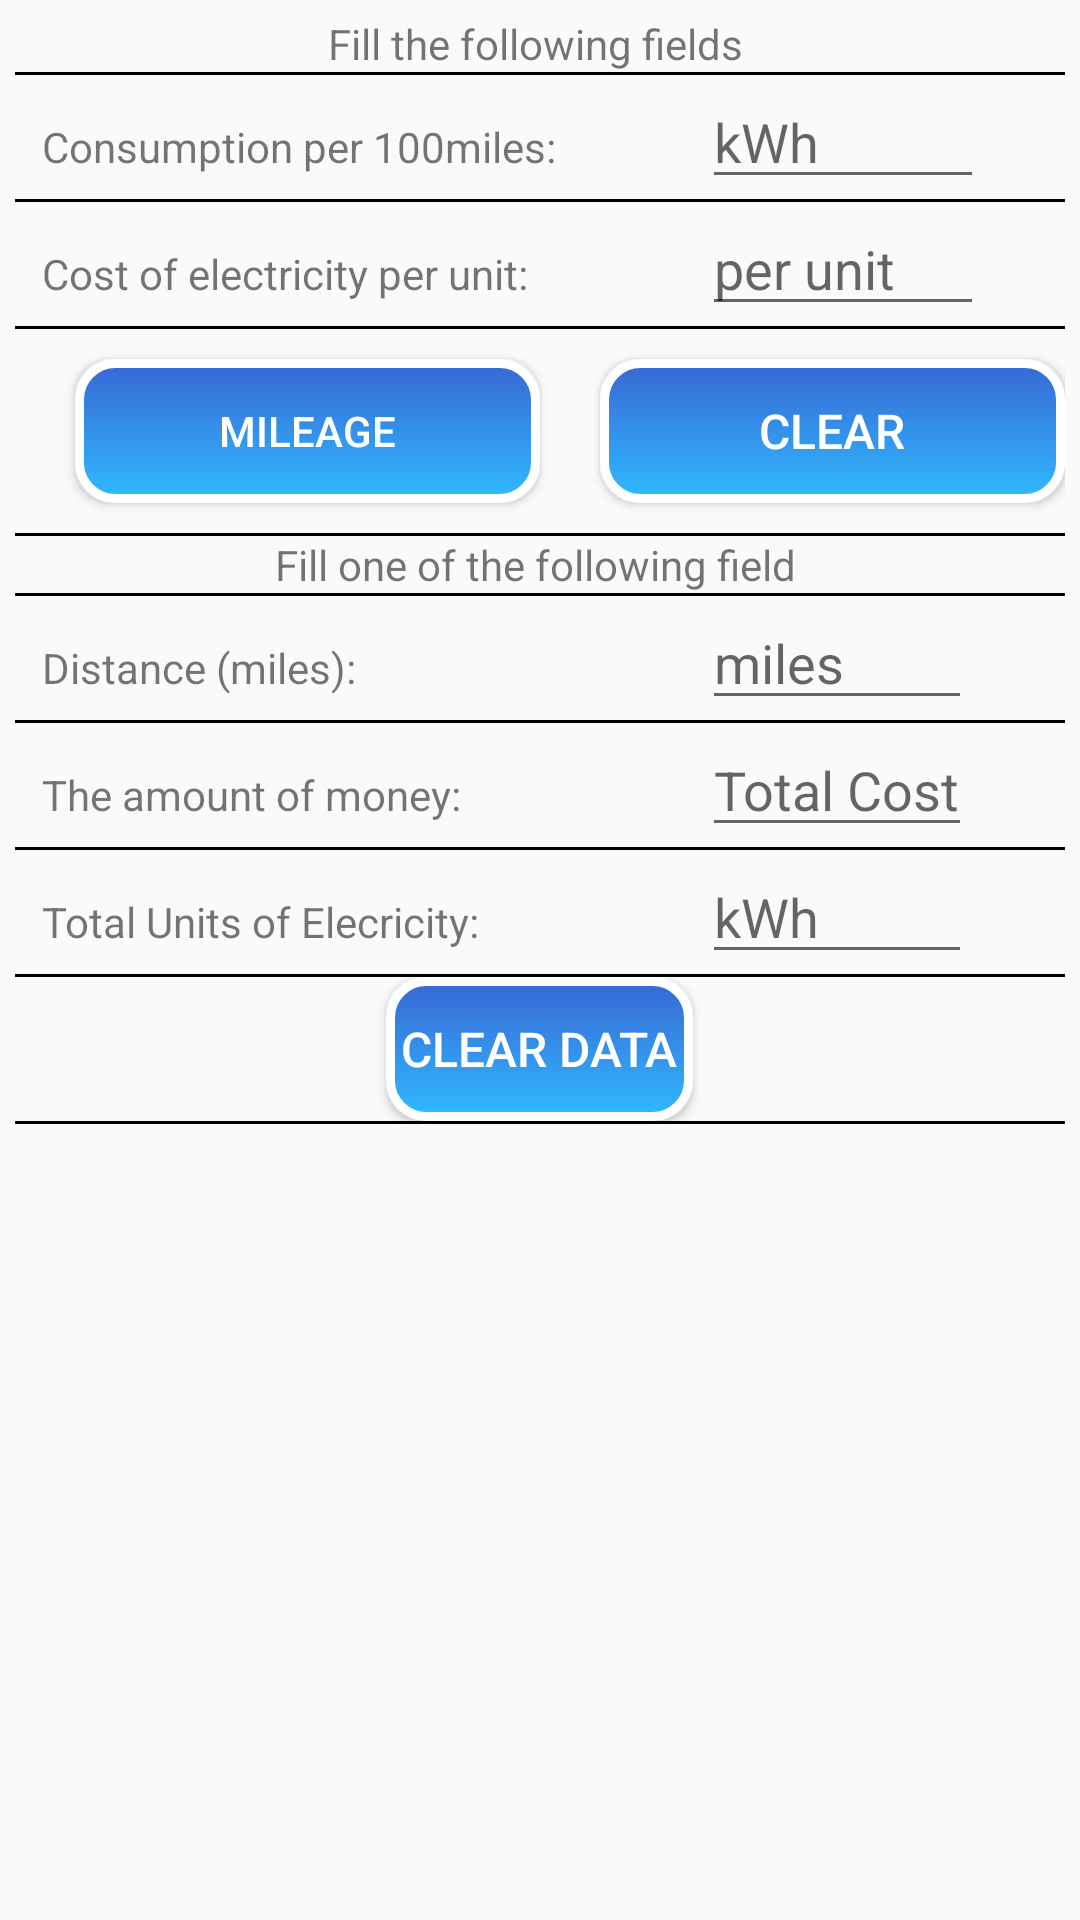

Layout XML and referenced resources for this Android screen:
<!-- AndroidManifest.xml: application theme AppTheme -->
<!-- res/layout/activity_electric_calculator.xml -->
<?xml version="1.0" encoding="utf-8"?>
<LinearLayout xmlns:android="http://schemas.android.com/apk/res/android"
    xmlns:app="http://schemas.android.com/apk/res-auto"
    xmlns:tools="http://schemas.android.com/tools"
    android:layout_width="match_parent"
    android:layout_height="match_parent"
    android:orientation="vertical"
    android:layout_margin="8dp"
    android:padding="5dp"
    android:fitsSystemWindows="true"
    tools:context=".ElectricCalculator">


    <LinearLayout

        android:layout_width="match_parent"
        android:layout_height="wrap_content"
        android:orientation="horizontal"
        >
        <TextView
            android:layout_width="match_parent"
            android:layout_height="wrap_content"
            android:gravity="center"
            android:text="Fill the following fields "
            />
    </LinearLayout>
    <View

        android:layout_width="match_parent"
        android:layout_height="3px"
        android:background="#000000"
        />
<TableLayout
    android:fitsSystemWindows="true"
    android:layout_width="match_parent"
    android:layout_height="wrap_content"
    android:stretchColumns="3"
    >

    <TableRow>

        <TextView
            android:id="@+id/txtELeCons"
            android:layout_width="220dp"
            android:layout_marginLeft="9dp"
            android:text="Consumption per 100miles:" />

        <EditText
            android:id="@+id/eleConsumption"
            android:layout_width="45dp"
            android:hint="kWh"

            android:inputType="numberDecimal"
            android:text="" />


    </TableRow>
    <View

        android:layout_width="match_parent"
        android:layout_height="3px"
        android:background="#000000"
        />
    <TableRow>

        <TextView
            android:layout_marginLeft="9dp"
            android:layout_width="220dp"
            android:text="Cost of electricity per unit:" />

        <EditText
            android:id="@+id/eleCostUnit"
            android:layout_width="94dp"
            android:inputType="numberDecimal"

            android:hint="per unit"
            android:text="" />



    </TableRow>

    <View

        android:layout_width="match_parent"
        android:layout_height="3px"
        android:background="#000000"
        />


</TableLayout>

    <LinearLayout
        android:layout_width="match_parent"
        android:layout_height="wrap_content"
        android:orientation="horizontal"
        android:gravity="center_vertical"
        >

        <ToggleButton
            android:id="@+id/EleBtntoggleMileage"
            android:layout_width="wrap_content"
            android:layout_height="wrap_content"
            android:background="@drawable/custom_buttons"
            android:textColor="#ffffff"
            android:onClick="togEle"
            android:layout_marginTop="10dp"
            android:textOn="Consumption"
            android:textOff="Mileage"
            android:layout_marginRight="20dp"
            android:layout_marginLeft="20dp"
            android:layout_marginBottom="10dp"
            android:layout_weight="0.25"
            />
        <Button
            android:id="@+id/btnEleUpperClr"
            android:layout_width="wrap_content"
            android:layout_height="wrap_content"
            android:onClick="ClearUpperUnits"
            android:text="Clear"
            android:background="@drawable/custom_buttons"
            android:textColor="#ffffff"
              android:layout_weight="0.25"
            android:textSize="16sp" />
    </LinearLayout>

    <View

        android:layout_width="match_parent"
        android:layout_height="3px"
        android:background="#000000"
        />

    <LinearLayout
        android:layout_width="match_parent"
        android:layout_height="wrap_content"
        android:orientation="horizontal"
        >
        <TextView
            android:layout_width="match_parent"
            android:layout_height="wrap_content"
            android:gravity="center"
            android:text="Fill one of the following field "
            />
    </LinearLayout>
    <View

        android:layout_width="match_parent"
        android:layout_height="3px"
        android:background="#000000"
        />

   <TableLayout
       android:layout_width="match_parent"
       android:layout_height="wrap_content"
       android:stretchColumns="3"
       android:fitsSystemWindows="true"
       >

       <TableRow android:layout_height="wrap_content">

           <TextView
               android:layout_marginLeft="9dp"
               android:layout_width="220dp"
               android:text="Distance (miles):" />

           <EditText
               android:id="@+id/editEleDistance"
               android:hint="miles"
               android:inputType="numberDecimal"

               android:maxLength="5"
               android:text="" />



       </TableRow>
       <View

           android:layout_width="match_parent"
           android:layout_height="3px"
           android:background="#000000"
           />
       <TableRow>

           <TextView
               android:layout_marginLeft="9dp"
               android:layout_width="220dp"
               android:text="The amount of money:" />

           <EditText
               android:id="@+id/editEleMoney"
               android:layout_width="wrap_content"
               android:hint="Total Cost"
               android:inputType="numberDecimal"

               android:maxLength="6"
               android:text="" />

       </TableRow>
       <View

           android:layout_width="match_parent"
           android:layout_height="3px"
           android:background="#000000"
           />
       <TableRow>

           <TextView
               android:layout_marginLeft="9dp"
               android:layout_width="220dp"
               android:text="Total Units of Elecricity:" />

           <EditText
               android:id="@+id/editEleTotCost"
               android:text=""
               android:inputType="numberDecimal"

               android:hint="kWh"
               android:maxLength="5"
               />


       </TableRow>
       <View

           android:layout_width="match_parent"
           android:layout_height="3px"
           android:background="#000000"
           />
   </TableLayout>

    <LinearLayout
        android:layout_width="match_parent"
        android:layout_height="wrap_content"
        android:orientation="horizontal"
        android:gravity="center"
        >

        <Button
            android:layout_width="wrap_content"
            android:layout_height="wrap_content"
            android:onClick="ClearDownUnit"
            android:text="Clear Data"
            android:background="@drawable/custom_buttons"
            android:textColor="#ffffff"
            android:textSize="16sp" />

    </LinearLayout>

    <View

        android:layout_width="match_parent"
        android:layout_height="3px"
        android:background="#000000"
        />


<RelativeLayout
    android:layout_width="match_parent"
    android:layout_height="match_parent">





</RelativeLayout>

</LinearLayout>



    
















<!-- resources referenced by this layout -->
<resources>
  <!-- drawable custom_buttons (drawable) -->
  <?xml version="1.0" encoding="utf-8"?>
  <selector xmlns:android="http://schemas.android.com/apk/res/android">
  
      <item
          android:state_pressed="true"
          android:drawable="@drawable/button_pressed"
  />
  
      <item
          android:state_enabled="false"
          android:drawable="@drawable/button_disabled"
          />
  
      <item
          android:drawable="@drawable/button_default"
           android:state_pressed="false"
          android:state_enabled="true"
  
          />
  
  
  
  </selector>
  <style name="AppTheme" parent="Theme.AppCompat.Light.DarkActionBar">
          
          <item name="colorPrimary">@color/colorPrimary</item>
          <item name="colorPrimaryDark">@color/colorPrimaryDark</item>
          <item name="colorAccent">@color/colorAccent</item>
  
  
      </style>
  <!-- drawable button_pressed (drawable) -->
  <?xml version="1.0" encoding="utf-8"?>
  <shape xmlns:android="http://schemas.android.com/apk/res/android"
      android:shape="rectangle"
      >
  
   <gradient
       android:endColor="@color/colorPrimary"
       android:angle="90"
       android:startColor="@color/colorPrimaryDark"/>
  
      <padding android:bottom="5dp"
          android:top="5dp"
           android:right="5dp"
          android:left="5dp"/>
  
      <stroke
           android:width="3dp"
          android:color="#ffffff"
          />
  
      <corners
          android:radius="12dp"
          />
  
  </shape>
  <!-- drawable button_disabled (drawable) -->
  <?xml version="1.0" encoding="utf-8"?>
  <shape xmlns:android="http://schemas.android.com/apk/res/android"
      android:shape="rectangle"
      >
  
   <solid
       android:color="#b5b6b7"
       />
  
      <padding android:bottom="5dp"
          android:top="5dp"
           android:right="5dp"
          android:left="5dp"/>
  
      <stroke
           android:width="3dp"
          android:color="#ffffff"
          />
  
      <corners
          android:radius="12dp"
          />
  
  </shape>
  <!-- drawable button_default (drawable) -->
  <?xml version="1.0" encoding="utf-8"?>
  <shape xmlns:android="http://schemas.android.com/apk/res/android"
      android:shape="rectangle"
      >
  
   <gradient
       android:startColor="@color/colorPrimary"
       android:angle="90"
       android:endColor="@color/colorPrimaryDark"/>
  
      <padding android:bottom="5dp"
          android:top="5dp"
           android:right="5dp"
          android:left="5dp"/>
  
      <stroke
           android:width="3dp"
          android:color="#ffffff"
          />
  
      <corners
          android:radius="12dp"
          />
  
  </shape>
  <color name="colorPrimary">#2fbaff</color>
  <color name="colorPrimaryDark">#3867d4</color>
  <color name="colorAccent">#e2ff31a6</color>
</resources>
